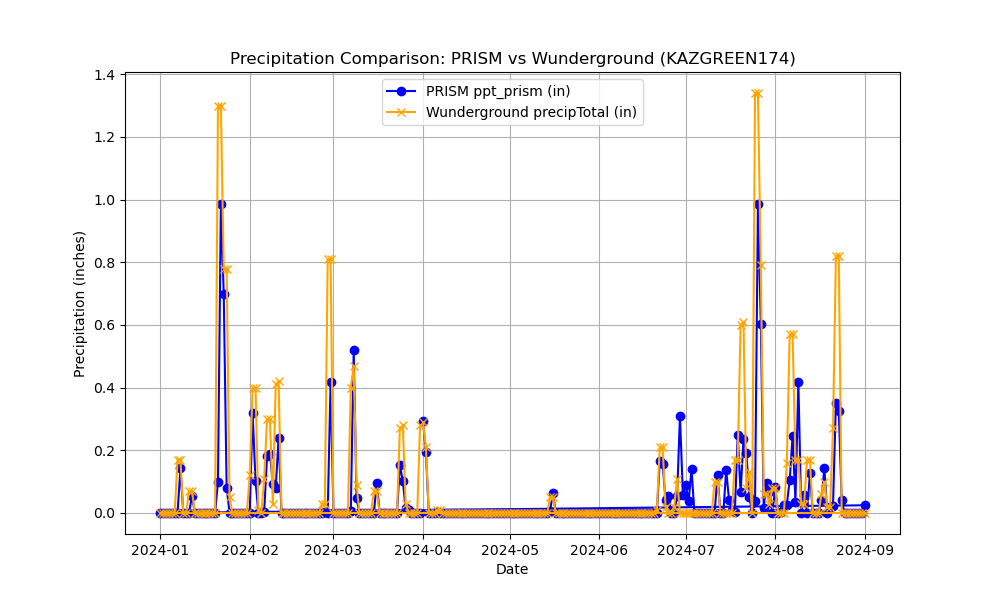

The data file committed next to this chart (first rows):
Name, Elevation_ft, Latitude, Longitude, date, ppt_prism, precipTotal
KAZGREEN174, 2861, 31.87, -111, 2024-04-01, 0.2925, 0.29
KAZGREEN174, 2861, 31.87, -111, 2024-04-02, 0.1949, 0.21
KAZGREEN174, 2861, 31.87, -111, 2024-04-03, 0.0, 0.0
KAZGREEN174, 2861, 31.87, -111, 2024-04-04, 0.0, 0.0
KAZGREEN174, 2861, 31.87, -111, 2024-04-05, 0.0, 0.0
KAZGREEN174, 2861, 31.87, -111, 2024-04-06, 0.001959, 0.01
KAZGREEN174, 2861, 31.87, -111, 2024-04-07, 0.0, 0.01
KAZGREEN174, 2861, 31.87, -111, 2024-04-08, 0.0, 0.0
KAZGREEN174, 2861, 31.87, -111, 2024-04-09, 0.0, 0.0
KAZGREEN174, 2861, 31.87, -111, 2024-04-10, 0.0, 0.0
KAZGREEN174, 2861, 31.87, -111, 2024-04-11, 0.0, 0.0
KAZGREEN174, 2861, 31.87, -111, 2024-04-12, 0.0, 0.0
KAZGREEN174, 2861, 31.87, -111, 2024-04-13, 0.0, 0.0
KAZGREEN174, 2861, 31.87, -111, 2024-04-14, 0.0, 0.0
KAZGREEN174, 2861, 31.87, -111, 2024-04-15, 0.0, 0.0
KAZGREEN174, 2861, 31.87, -111, 2024-04-16, 0.0, 0.0
KAZGREEN174, 2861, 31.87, -111, 2024-04-17, 0.0, 0.0
KAZGREEN174, 2861, 31.87, -111, 2024-04-18, 0.0, 0.0
KAZGREEN174, 2861, 31.87, -111, 2024-04-19, 0.0, 0.0
KAZGREEN174, 2861, 31.87, -111, 2024-04-20, 0.0, 0.0
KAZGREEN174, 2861, 31.87, -111, 2024-04-21, 0.0, 0.0
KAZGREEN174, 2861, 31.87, -111, 2024-04-22, 0.0, 0.0
KAZGREEN174, 2861, 31.87, -111, 2024-04-23, 0.0, 0.0
KAZGREEN174, 2861, 31.87, -111, 2024-04-24, 0.0, 0.0
KAZGREEN174, 2861, 31.87, -111, 2024-04-25, 0.0, 0.0
KAZGREEN174, 2861, 31.87, -111, 2024-04-26, 0.0, 0.0
KAZGREEN174, 2861, 31.87, -111, 2024-04-27, 0.0, 0.0
KAZGREEN174, 2861, 31.87, -111, 2024-04-28, 0.0, 0.0
KAZGREEN174, 2861, 31.87, -111, 2024-04-29, 0.0, 0.0
KAZGREEN174, 2861, 31.87, -111, 2024-04-30, 0.0, 0.0
KAZGREEN174, 2861, 31.87, -111, 2024-05-01, 0.0, 0.0
KAZGREEN174, 2861, 31.87, -111, 2024-05-02, 0.0, 0.0
KAZGREEN174, 2861, 31.87, -111, 2024-05-03, 0.0, 0.0
KAZGREEN174, 2861, 31.87, -111, 2024-05-04, 0.0, 0.0
KAZGREEN174, 2861, 31.87, -111, 2024-05-05, 0.0, 0.0
KAZGREEN174, 2861, 31.87, -111, 2024-05-06, 0.0, 0.0
KAZGREEN174, 2861, 31.87, -111, 2024-05-07, 0.0, 0.0
KAZGREEN174, 2861, 31.87, -111, 2024-05-08, 0.0, 0.0
KAZGREEN174, 2861, 31.87, -111, 2024-05-09, 0.0, 0.0
KAZGREEN174, 2861, 31.87, -111, 2024-05-10, 0.0, 0.0
KAZGREEN174, 2861, 31.87, -111, 2024-05-11, 0.0, 0.0
KAZGREEN174, 2861, 31.87, -111, 2024-05-12, 0.0, 0.0
KAZGREEN174, 2861, 31.87, -111, 2024-05-13, 0.0, 0.0
KAZGREEN174, 2861, 31.87, -111, 2024-05-14, 0.0, 0.0
KAZGREEN174, 2861, 31.87, -111, 2024-05-15, 0.007186, 0.05
KAZGREEN174, 2861, 31.87, -111, 2024-05-16, 0.06338, 0.05
KAZGREEN174, 2861, 31.87, -111, 2024-05-17, 0.0, 0.0
KAZGREEN174, 2861, 31.87, -111, 2024-05-18, 0.0, 0.0
KAZGREEN174, 2861, 31.87, -111, 2024-05-19, 0.0, 0.0
KAZGREEN174, 2861, 31.87, -111, 2024-05-20, 0.0, 0.0
KAZGREEN174, 2861, 31.87, -111, 2024-05-21, 0.0, 0.0
KAZGREEN174, 2861, 31.87, -111, 2024-05-22, 0.0, 0.0
KAZGREEN174, 2861, 31.87, -111, 2024-05-23, 0.0, 0.0
KAZGREEN174, 2861, 31.87, -111, 2024-05-24, 0.0, 0.0
KAZGREEN174, 2861, 31.87, -111, 2024-05-25, 0.0, 0.0
KAZGREEN174, 2861, 31.87, -111, 2024-05-26, 0.0, 0.0
KAZGREEN174, 2861, 31.87, -111, 2024-05-27, 0.0, 0.0
KAZGREEN174, 2861, 31.87, -111, 2024-05-28, 0.0, 0.0
KAZGREEN174, 2861, 31.87, -111, 2024-05-29, 0.0, 0.0
KAZGREEN174, 2861, 31.87, -111, 2024-05-30, 0.0, 0.0
... 185 more rows
